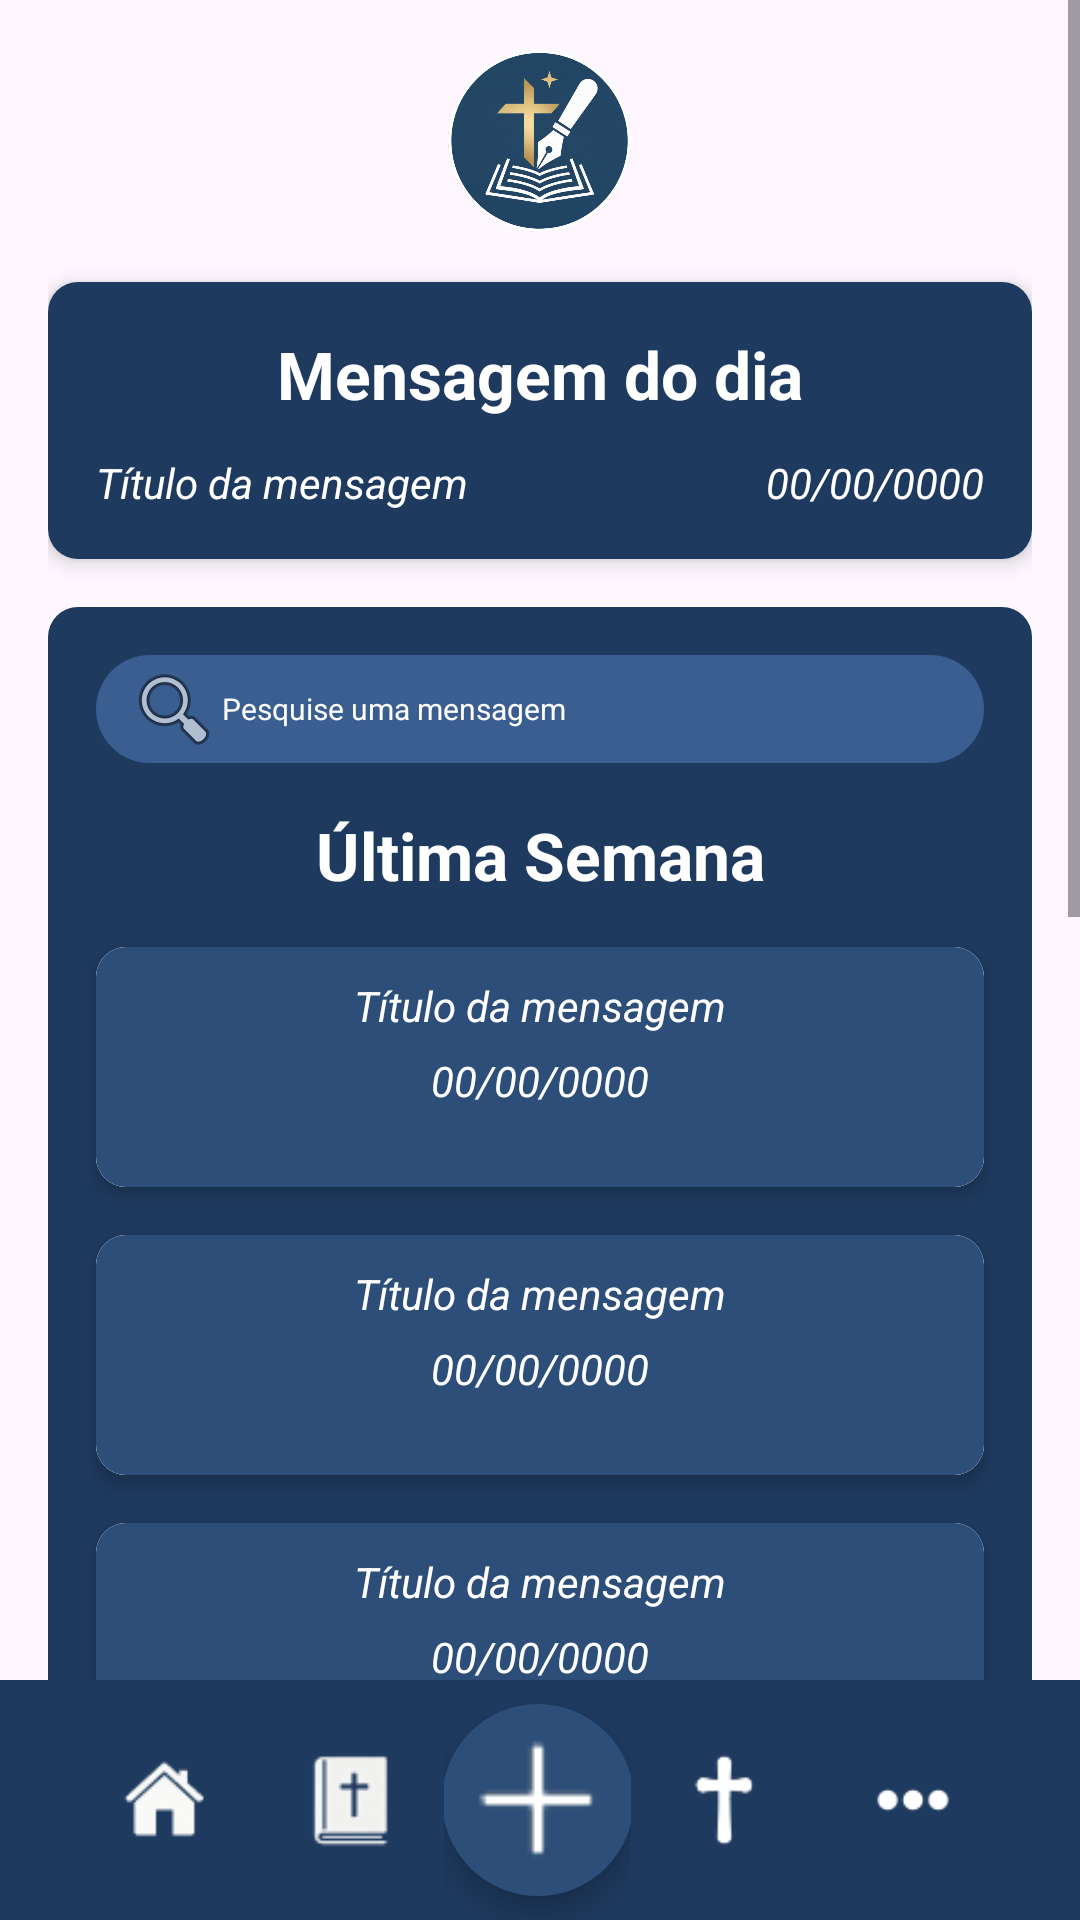

Android layout source for this screen:
<!-- AndroidManifest.xml: application theme Theme.Anotacao -->
<!-- res/layout/mensagens_semana.xml -->
<?xml version="1.0" encoding="utf-8"?>
<RelativeLayout xmlns:android="http://schemas.android.com/apk/res/android"
    xmlns:app="http://schemas.android.com/apk/res-auto"
    android:id="@+id/main"
    android:layout_width="match_parent"
    android:layout_height="match_parent">

    <ScrollView
        android:id="@+id/scrollView"
        android:layout_width="match_parent"
        android:layout_height="791dp"
        android:layout_above="@+id/bottomBar"
        android:layout_marginBottom="-20dp"
        android:fillViewport="true">

        <LinearLayout
            android:id="@+id/layout_fundo"
            android:layout_width="match_parent"
            android:layout_height="wrap_content"
            android:orientation="vertical"
            android:padding="16dp">

            <ImageView
                android:id="@+id/img_logo"
                android:layout_width="62dp"
                android:layout_height="62dp"
                android:layout_gravity="center"
                app:srcCompat="@drawable/logo" />

            
            <include layout="@layout/card_mensagem_dia"/>

            
            <LinearLayout
                android:id="@+id/layout_fundo_info"
                android:layout_width="match_parent"
                android:layout_height="wrap_content"
                android:background="@drawable/fundo_azul_escuro"
                android:orientation="vertical"
                android:paddingBottom="16dp">

                
                <EditText
                    android:id="@+id/et_caixa_pesquisa"
                    android:layout_width="match_parent"
                    android:layout_height="36dp"
                    android:layout_marginLeft="16dp"
                    android:layout_marginTop="16dp"
                    android:layout_marginRight="16dp"
                    android:background="@drawable/fundo_azul_claro"
                    android:drawableStart="@android:drawable/ic_menu_search"
                    android:padding="10dp"
                    android:text="Pesquise uma mensagem"
                    android:textColor="#FDFDFD"
                    android:textSize="10sp" />

                <TextView
                    android:id="@+id/tv_layout_predefinido"
                    android:layout_width="match_parent"
                    android:layout_height="wrap_content"
                    android:layout_marginTop="16dp"
                    android:text="Última Semana"
                    android:textAlignment="center"
                    android:textColor="@color/white"
                    android:textSize="22sp"
                    android:textStyle="bold" />

                
                <include layout="@layout/card_mensagem_interno"/>

                
                <include layout="@layout/card_mensagem_interno"/>

                
                <include layout="@layout/card_mensagem_interno"/>

                
                <include layout="@layout/card_mensagem_interno"/>

                
                <include layout="@layout/card_mensagem_interno"/>

                
                <include layout="@layout/card_mensagem_interno"/>

                
                <include layout="@layout/card_mensagem_interno"/>

            </LinearLayout>

            
            <Button
                android:id="@+id/btnApagarMensagens"
                android:layout_width="match_parent"
                android:layout_height="match_parent"
                android:layout_marginTop="24dp"
                android:layout_marginBottom="24dp"
                android:backgroundTint="#1E3A5F"
                android:text="Apagar Mensagens"
                android:textColor="#fff" />

        </LinearLayout>
    </ScrollView>

    
    <LinearLayout
        android:id="@+id/bottomBar"
        android:layout_width="match_parent"
        android:layout_height="80dp"
        android:layout_alignParentBottom="true"
        android:background="@drawable/rodape"
        android:gravity="center"
        android:orientation="horizontal"
        android:paddingHorizontal="24dp"
        android:weightSum="5">

        <ImageView
            android:id="@+id/btnPagHome3"
            android:layout_width="0dp"
            android:layout_height="30dp"
            android:layout_gravity="center"
            android:layout_weight="1"
            android:contentDescription="Início"
            android:clickable="true"
            android:src="@drawable/baseline_home_24" />

        <ImageView
            android:id="@+id/btnMensagens3"
            android:layout_width="0dp"
            android:layout_height="32dp"
            android:layout_gravity="center"
            android:layout_weight="1"
            android:contentDescription="Bíblia"
            android:clickable="true"
            android:src="@drawable/biblia" />

        <FrameLayout
            android:layout_width="0dp"
            android:layout_height="match_parent"
            android:layout_weight="1"
            android:gravity="center">

            <ImageView
                android:id="@+id/btnFlutuante"
                android:layout_width="64dp"
                android:layout_height="64dp"
                android:layout_gravity="center"
                android:contentDescription="Adicionar nova mensagem"
                android:clickable="true"
                android:elevation="8dp"
                android:src="@drawable/soma" />

            <View
                android:layout_width="64dp"
                android:layout_height="64dp"
                android:layout_gravity="center"
                android:layout_marginTop="20dp"
                android:layout_marginBottom="20dp"
                android:background="@drawable/circulo_azul"
                android:elevation="6dp" />
        </FrameLayout>

        <ImageView
            android:layout_width="0dp"
            android:layout_height="30dp"
            android:layout_gravity="center"
            android:layout_weight="1"
            android:contentDescription="Cruz"
            android:clickable="true"
            android:src="@drawable/cruz_magra" />

        <ImageView
            android:id="@+id/btnMenu"
            android:layout_width="1dp"
            android:layout_height="30dp"
            android:layout_gravity="center"
            android:layout_weight="1"
            android:contentDescription="Mais"
            android:clickable="true"
            android:src="@drawable/pontos" />
    </LinearLayout>

</RelativeLayout>
<!-- res/layout/card_mensagem_dia.xml (included above) -->
<?xml version="1.0" encoding="utf-8"?>
<androidx.cardview.widget.CardView
    xmlns:android="http://schemas.android.com/apk/res/android"
    xmlns:app="http://schemas.android.com/apk/res-auto"
    android:layout_width="match_parent"
    android:layout_height="wrap_content"
    app:cardCornerRadius="10dp"
    android:layout_marginTop="16dp"
    android:layout_marginBottom="16dp"
    app:cardElevation="4dp">

    <LinearLayout
        android:layout_width="match_parent"
        android:layout_height="wrap_content"
        android:orientation="vertical"
        android:background="@android:color/white">

        <LinearLayout
            android:id="@+id/Cabecario_MD"
            android:layout_width="match_parent"
            android:layout_height="wrap_content"
            android:background="#1E3A5F"
            android:orientation="vertical"
            android:padding="16dp">

            <TextView
                android:layout_width="wrap_content"
                android:layout_height="wrap_content"
                android:text="Mensagem do dia"
                android:textColor="#FFFFFF"
                android:textStyle="bold"
                android:textSize="22sp"
                android:layout_gravity="center_horizontal" />

            <LinearLayout
                android:layout_width="match_parent"
                android:layout_height="wrap_content"
                android:orientation="horizontal"
                android:gravity="center_vertical"
                android:layout_marginTop="12dp">

                <TextView
                    android:id="@+id/tvSubtitulo"
                    android:layout_width="0dp"
                    android:layout_height="wrap_content"
                    android:layout_weight="1"
                    android:text="Título da mensagem"
                    android:textColor="#FFFFFF"
                    android:textStyle="italic"
                    android:textSize="14sp" />

                <TextView
                    android:id="@+id/tvData"
                    android:layout_width="wrap_content"
                    android:layout_height="wrap_content"
                    android:text="00/00/0000"
                    android:textColor="#FFFFFF"
                    android:textStyle="italic"
                    android:textSize="14sp" />
            </LinearLayout>
        </LinearLayout>

        
        <TextView
            android:id="@+id/Conteudo_MD"
            android:layout_width="match_parent"
            android:layout_height="wrap_content"
            android:ellipsize="none"
            android:text="texto de exemplo, texto de exemplo, texto de exemplo, texto de exemplo, texto de exemplo, texto de exemplo, texto de exemplo, texto de exemplo, texto de exemplo, texto de exemplo, texto de exemplo, texto de exemplo, texto de exemplo, texto de exemplo, texto de exemplo, texto de exemplo, texto de exemplo, texto de exemplo, texto de exemplo, texto de exemplo, texto de exemplo, "
            android:justificationMode="inter_word"
            android:lineSpacingExtra="2dp"
            android:padding="12dp"
            android:background="#FFFFFF"
            android:textColor="#333333"
            android:textSize="14sp"
            android:visibility="gone" />

    </LinearLayout>
</androidx.cardview.widget.CardView>
<!-- res/layout/card_mensagem_interno.xml (included above) -->
<?xml version="1.0" encoding="utf-8"?>
<androidx.cardview.widget.CardView
    xmlns:android="http://schemas.android.com/apk/res/android"
    xmlns:app="http://schemas.android.com/apk/res-auto"
    android:layout_width="match_parent"
    android:layout_height="wrap_content"
    app:cardCornerRadius="10dp"
    android:layout_marginLeft="16dp"
    android:layout_marginTop="16dp"
    android:layout_marginRight="16dp"
    app:cardElevation="4dp">

    <LinearLayout
        android:layout_width="match_parent"
        android:layout_height="wrap_content"
        android:orientation="vertical"
        android:background="#FFFFFF">

        <LinearLayout
            android:id="@+id/Cabecario_MDI"
            android:layout_width="match_parent"
            android:layout_height="80dp"
            android:background="#2C4E78"
            android:orientation="vertical">

            <TextView
                android:id="@+id/tv_titulo1"
                android:layout_width="match_parent"
                android:layout_height="wrap_content"
                android:layout_marginTop="10dp"
                android:text="Título da mensagem"
                android:textAlignment="center"
                android:textColor="#fff"
                android:textSize="14sp"
                android:textStyle="italic" />

            <TextView
                android:id="@+id/tv_info1"
                android:layout_width="match_parent"
                android:layout_height="wrap_content"
                android:layout_marginTop="6dp"
                android:text="00/00/0000"
                android:textAlignment="center"
                android:textColor="#FFFFFF"
                android:textSize="14sp"
                android:textStyle="italic" />

        </LinearLayout>

        
        <TextView
            android:id="@+id/Conteudo_MDI"
            android:layout_width="match_parent"
            android:layout_height="wrap_content"
            android:ellipsize="none"
            android:text="texto de exemplo, texto de exemplo, texto de exemplo, texto de exemplo, texto de exemplo, texto de exemplo, texto de exemplo, texto de exemplo, texto de exemplo, texto de exemplo, texto de exemplo, texto de exemplo, texto de exemplo, texto de exemplo, texto de exemplo, texto de exemplo, texto de exemplo, texto de exemplo, texto de exemplo, texto de exemplo, texto de exemplo, "
            android:justificationMode="inter_word"
            android:lineSpacingExtra="2dp"
            android:padding="12dp"
            android:textColor="#333333"
            android:textSize="14sp"
            android:visibility="gone" />

    </LinearLayout>
</androidx.cardview.widget.CardView>
<!-- resources referenced by this layout -->
<resources>
  <color name="white">#FFFFFFFF</color>
  <!-- drawable baseline_home_24: png bitmap (drawable, 3090 bytes) -->
  <!-- drawable biblia: png bitmap (drawable, 3228 bytes) -->
  <!-- drawable circulo_azul (drawable) -->
  <?xml version="1.0" encoding="utf-8"?>
  <selector xmlns:android="http://schemas.android.com/apk/res/android">
      <item>
          <shape android:shape="oval">
              <solid android:color="#2C4E78" />
          </shape>
      </item>
  </selector>
  <!-- drawable cruz_magra: png bitmap (drawable, 1930 bytes) -->
  <!-- drawable fundo_azul_claro (drawable) -->
  <?xml version="1.0" encoding="utf-8"?>
  <selector xmlns:android="http://schemas.android.com/apk/res/android">
      <item>
          <shape android:shape="rectangle">
              <solid android:color="#3A5E8F" />
              <corners android:radius="25dp" />
          </shape>
      </item>
  </selector>
  <!-- drawable fundo_azul_escuro (drawable) -->
  <?xml version="1.0" encoding="utf-8"?>
  <selector xmlns:android="http://schemas.android.com/apk/res/android">
      <item>
          <shape android:shape="rectangle">
              <solid android:color="#1E3A5F" />
              <corners android:radius="10dp" />
          </shape>
      </item>
  </selector>
  <!-- drawable logo: png bitmap (drawable, 401868 bytes) -->
  <!-- drawable pontos: png bitmap (drawable, 364 bytes) -->
  <!-- drawable rodape (drawable) -->
  <?xml version="1.0" encoding="utf-8"?>
  <selector xmlns:android="http://schemas.android.com/apk/res/android">
      <item>
          <shape android:shape="rectangle">
              <solid android:color="#1E3A5F" />
          </shape>
      </item>
  </selector>
  <!-- drawable soma: png bitmap (drawable, 1612 bytes) -->
  <style name="Theme.Anotacao" parent="Base.Theme.Anotacao" />
  <style name="Base.Theme.Anotacao" parent="Theme.Material3.DayNight.NoActionBar">
          <item name="colorPrimary">@color/fundo_botao_azul_escuro</item>
      </style>
  <color name="fundo_botao_azul_escuro">#1F3A5A</color>
</resources>
